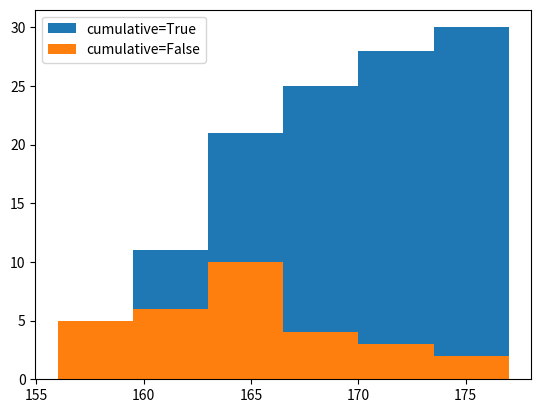

This chart was generated by the following Python code:
import numpy as np
import matplotlib.pyplot as plt

height = np.array([175,165,164,164,171,165,160,169,164,159,
                   163,167,163,172,159,160,156,162,166,162,
                   158,167,160,161,156,172,168,165,165,177])
#plt.hist(height, bins=6)
#plt.xlabel("height")
#plt.ylabel("frequency")

plt.hist(height, bins=6, label='cumulative=True', cumulative=True)      # 누적합 계산 함
plt.hist(height, bins=6, label='cumulative=False', cumulative=False)    # 누적합 계산 안함
plt.legend(loc='upper left')

plt.show()